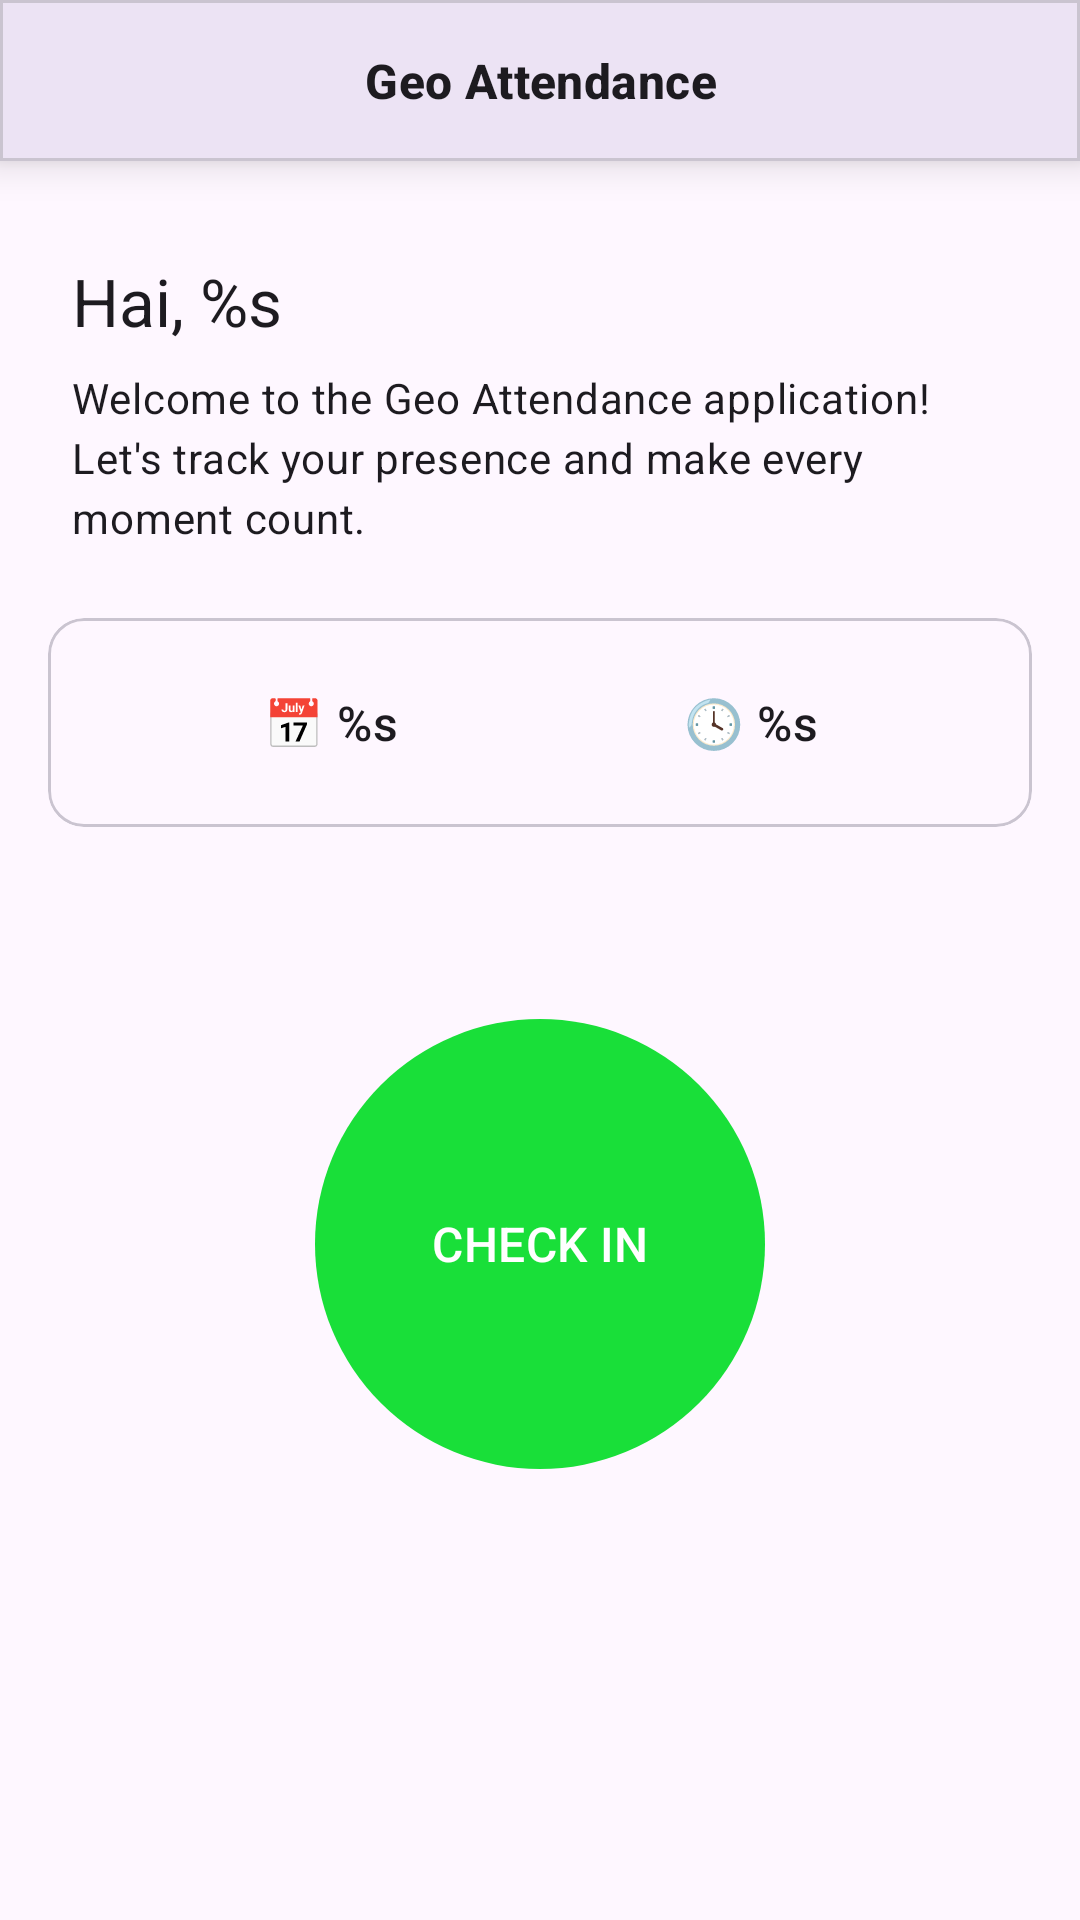

Android layout source for this screen:
<!-- AndroidManifest.xml: application theme Theme.GeoAttendance -->
<!-- res/layout/fragment_home.xml -->
<?xml version="1.0" encoding="utf-8"?>
<androidx.constraintlayout.widget.ConstraintLayout xmlns:android="http://schemas.android.com/apk/res/android"
    xmlns:app="http://schemas.android.com/apk/res-auto"
    xmlns:tools="http://schemas.android.com/tools"
    android:layout_width="match_parent"
    android:layout_height="match_parent"
    tools:context=".ui.home.HomeFragment">

    <include
        android:id="@+id/top_bar"
        layout="@layout/top_app_bar" />

    <com.google.android.material.textview.MaterialTextView
        android:id="@+id/tv_greeting"
        android:layout_width="match_parent"
        android:layout_height="wrap_content"
        android:layout_marginTop="@dimen/margin_extra_big"
        android:paddingHorizontal="@dimen/padding_normal"
        android:text="@string/title_greeting"
        android:textAppearance="@style/TextAppearance.Material3.TitleLarge"
        app:layout_constraintEnd_toEndOf="parent"
        app:layout_constraintStart_toStartOf="parent"
        app:layout_constraintTop_toBottomOf="@id/top_bar" />

    <com.google.android.material.textview.MaterialTextView
        android:id="@+id/tv_desc_greeting"
        android:layout_width="match_parent"
        android:layout_height="wrap_content"
        android:layout_marginTop="@dimen/margin_extra_small"
        android:paddingHorizontal="@dimen/padding_normal"
        android:text="@string/subtitle_greeting"
        android:textAppearance="@style/TextAppearance.Material3.BodyMedium"
        app:layout_constraintTop_toBottomOf="@id/tv_greeting" />

    <com.google.android.material.card.MaterialCardView
        android:id="@+id/card_date_time"
        android:layout_width="match_parent"
        android:layout_height="wrap_content"
        android:layout_marginHorizontal="@dimen/margin_normal"
        android:layout_marginTop="@dimen/margin_big"
        app:cardCornerRadius="@dimen/radius_corner_default"
        app:layout_constraintEnd_toEndOf="parent"
        app:layout_constraintStart_toStartOf="parent"
        app:layout_constraintTop_toBottomOf="@+id/tv_desc_greeting">

        <LinearLayout
            android:layout_width="match_parent"
            android:layout_height="wrap_content"
            android:orientation="horizontal"
            android:padding="@dimen/padding_normal">

            <com.google.android.material.textview.MaterialTextView
                android:id="@+id/tv_date"
                android:layout_width="0dp"
                android:layout_height="wrap_content"
                android:layout_marginHorizontal="@dimen/margin_extra_small"
                android:layout_weight="1"
                android:text="@string/text_style_date"
                android:textAlignment="center"
                android:textAppearance="@style/TextAppearance.Material3.TitleMedium"
                app:layout_constraintBottom_toBottomOf="parent"
                app:layout_constraintStart_toStartOf="parent"
                app:layout_constraintTop_toTopOf="parent" />

            <com.google.android.material.textview.MaterialTextView
                android:id="@+id/tv_time"
                android:layout_width="0dp"
                android:layout_height="wrap_content"
                android:layout_marginHorizontal="@dimen/margin_extra_small"
                android:layout_weight="1"
                android:text="@string/text_style_time"
                android:textAlignment="center"
                android:textAppearance="@style/TextAppearance.Material3.TitleMedium"
                app:layout_constraintBottom_toBottomOf="parent"
                app:layout_constraintEnd_toEndOf="parent"
                app:layout_constraintTop_toTopOf="parent" />

        </LinearLayout>

    </com.google.android.material.card.MaterialCardView>

    <com.google.android.material.button.MaterialButton
        android:id="@+id/btn_check"
        android:layout_width="150dp"
        android:layout_height="150dp"
        android:layout_marginTop="@dimen/margin_circle_button"
        android:insetLeft="0dp"
        android:insetTop="0dp"
        android:insetRight="0dp"
        android:insetBottom="0dp"
        android:text="@string/btn_check_in"
        android:textAllCaps="true"
        android:textAppearance="@style/TextAppearance.Material3.TitleMedium"
        android:textColor="@color/white"
        app:backgroundTint="@color/green"
        app:layout_constraintEnd_toEndOf="parent"
        app:layout_constraintStart_toStartOf="parent"
        app:layout_constraintTop_toBottomOf="@+id/card_date_time" />

    <View
        android:id="@+id/pulse_effect"
        android:layout_width="150dp"
        android:layout_height="150dp"
        android:background="@drawable/circle_button_bg"
        android:elevation="-1dp"
        app:layout_constraintBottom_toBottomOf="@+id/btn_check"
        app:layout_constraintEnd_toEndOf="@+id/btn_check"
        app:layout_constraintStart_toStartOf="@+id/btn_check"
        app:layout_constraintTop_toTopOf="@+id/btn_check" />

</androidx.constraintlayout.widget.ConstraintLayout>
<!-- res/layout/top_app_bar.xml (included above) -->
<?xml version="1.0" encoding="utf-8"?>
<com.google.android.material.card.MaterialCardView xmlns:android="http://schemas.android.com/apk/res/android"
    xmlns:app="http://schemas.android.com/apk/res-auto"
    android:layout_width="match_parent"
    android:layout_height="wrap_content"
    app:cardCornerRadius="0dp"
    app:cardElevation="@dimen/elevation_top_app_bar">

    <LinearLayout
        android:layout_width="match_parent"
        android:layout_height="wrap_content"
        android:orientation="vertical">

        <com.google.android.material.textview.MaterialTextView
            android:id="@+id/title_top_bar"
            android:layout_width="match_parent"
            android:layout_height="wrap_content"
            android:paddingHorizontal="@dimen/padding_normal"
            android:paddingVertical="@dimen/padding_small"
            android:text="@string/app_name"
            android:textAlignment="center"
            android:textAppearance="@style/TextAppearance.Material3.TitleMedium"
            android:textStyle="bold" />

    </LinearLayout>

</com.google.android.material.card.MaterialCardView>
<!-- resources referenced by this layout -->
<resources>
  <color name="green">#19DF39</color>
  <color name="white">#FFFFFFFF</color>
  <dimen name="elevation_top_app_bar">8dp</dimen>
  <dimen name="margin_big">24dp</dimen>
  <dimen name="margin_circle_button">64dp</dimen>
  <dimen name="margin_extra_big">32dp</dimen>
  <dimen name="margin_extra_small">8dp</dimen>
  <dimen name="margin_normal">16dp</dimen>
  <dimen name="padding_normal">24dp</dimen>
  <dimen name="padding_small">16dp</dimen>
  <dimen name="radius_corner_default">12dp</dimen>
  <string name="app_name">Geo Attendance</string>
  <string name="btn_check_in">Check In</string>
  <string name="subtitle_greeting">Welcome to the Geo Attendance application! Let\'s track your presence and make every moment count.</string>
  <string name="text_style_date">📅 %s</string>
  <string name="text_style_time">🕓 %s</string>
  <string name="title_greeting">Hai, %s</string>
  <style name="Theme.GeoAttendance" parent="Base.Theme.GeoAttendance" />
  <style name="Base.Theme.GeoAttendance" parent="Theme.Material3.DayNight.NoActionBar">
          
          
      </style>
</resources>
